Run: headless pygame with SDL's dummy video driver; simulated clock (each Clock.tick advances the game by its frame time, no real sleeping); random seed 0; keys injected as events and as key.get_pressed() state; no mouse input.
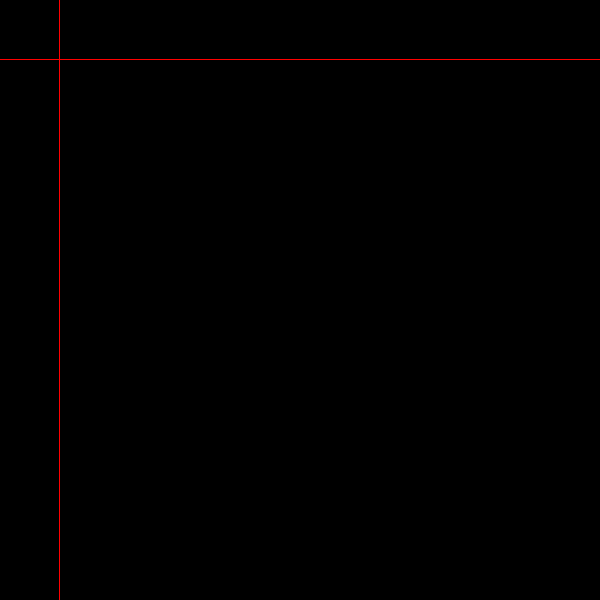
Frame 1 of 4 · flips 1–60 · no input
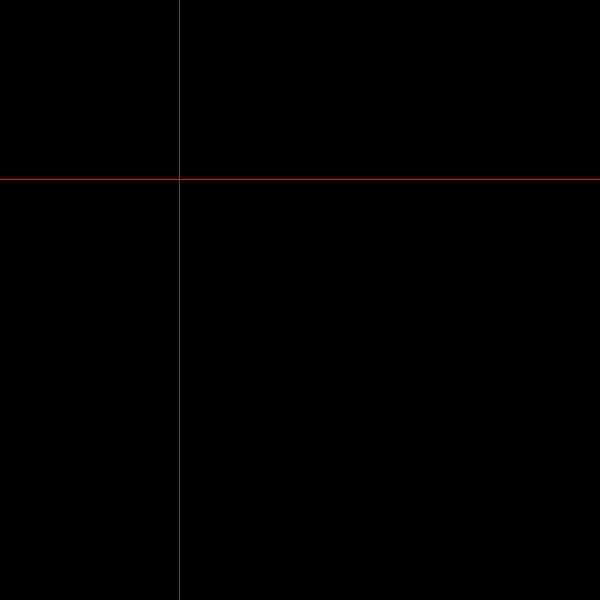
Frame 2 of 4 · flips 61–180 · tapped SPACE, RETURN · held RIGHT (→), D
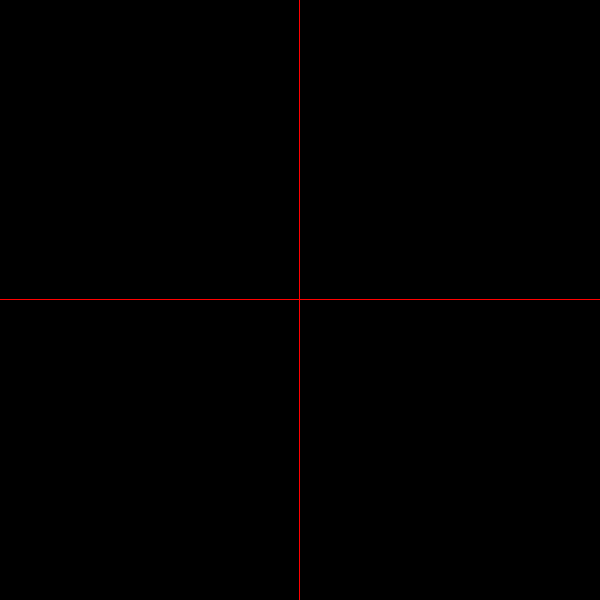
Frame 3 of 4 · flips 181–300 · held DOWN (↓), S
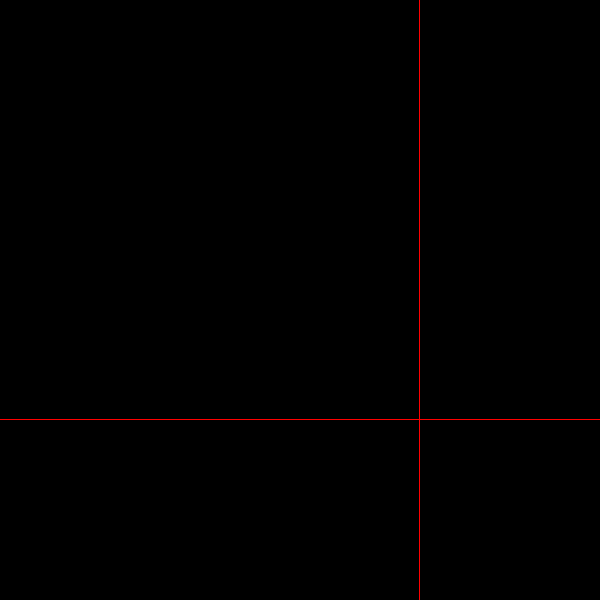
Frame 4 of 4 · flips 301–420 · held LEFT (←), A, UP (↑), W

The pygame program that drew these frames:

import pygame
import time


x, y = 0, 0
dir = 1
width = 600
height = 600
screen = pygame.display.set_mode((width, height))
running = 1
linecolor = 255, 0, 0
bgcolor = 0, 0, 0

while running:
    event = pygame.event.poll()
    if event.type == pygame.QUIT:
        running = 0

    screen.fill(bgcolor)
    pygame.draw.aaline(screen, linecolor, (0, y), (width-1, y))
    pygame.draw.aaline(screen, linecolor, (x, 0), (x, height-1))

    y += dir
    x += dir
    if y == 0 or y == height-1 or x == 0 or x == width-1: dir *= -1

    

    pygame.display.flip()
    
